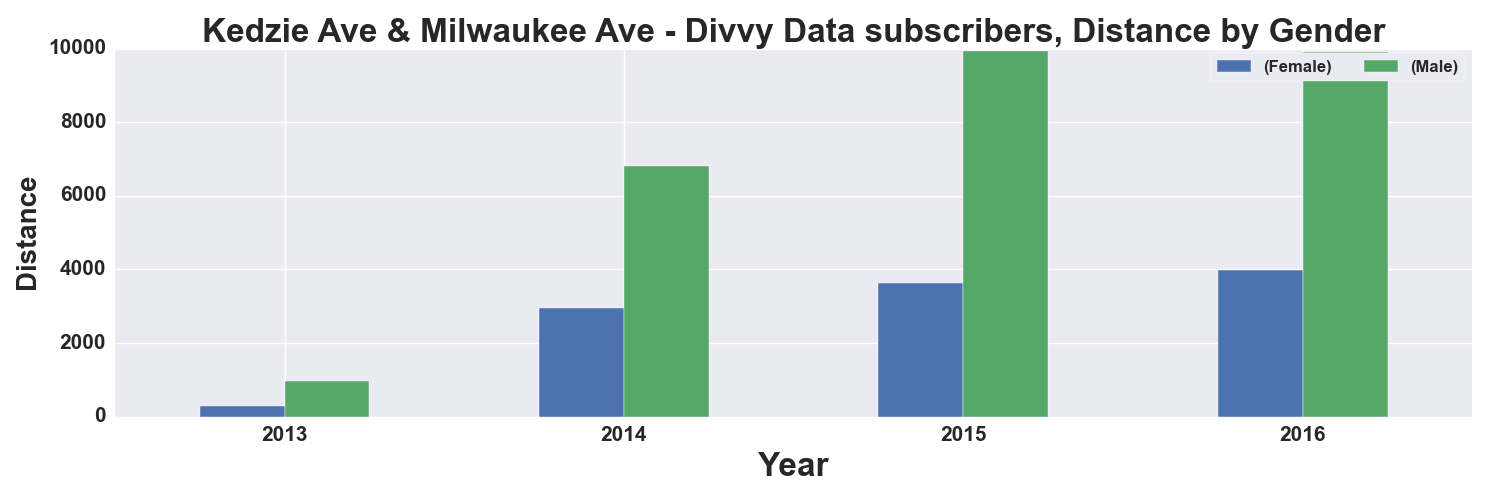

Values plotted in this chart, from the file beside it:
, START TIME YEAR, DISTANCE_Miles, DISTANCE_Miles
GENDER, , Female, Male
0, 2013, 284.0, 968.0
1, 2014, 2964, 6800
2, 2015, 3621, 9929
3, 2016, 3976, 9910
